Image classification data set "processed_dataset" (theshauryas1/Modular-AI-System-for-Neurological-Diagnosis on GitHub). Class labels (3): glioma, meningioma, pituitary tumor.

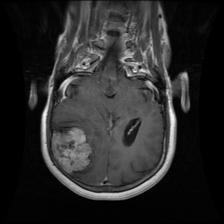
Label: meningioma

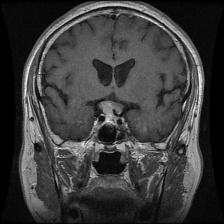
Label: pituitary tumor

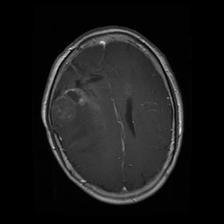
Label: glioma

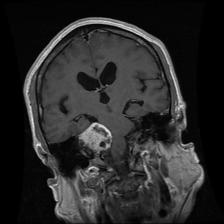
Label: meningioma

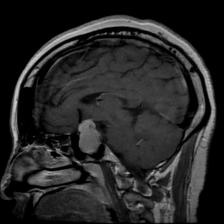
Label: pituitary tumor

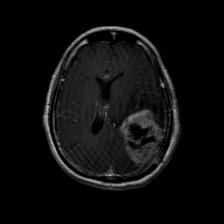
Label: glioma
